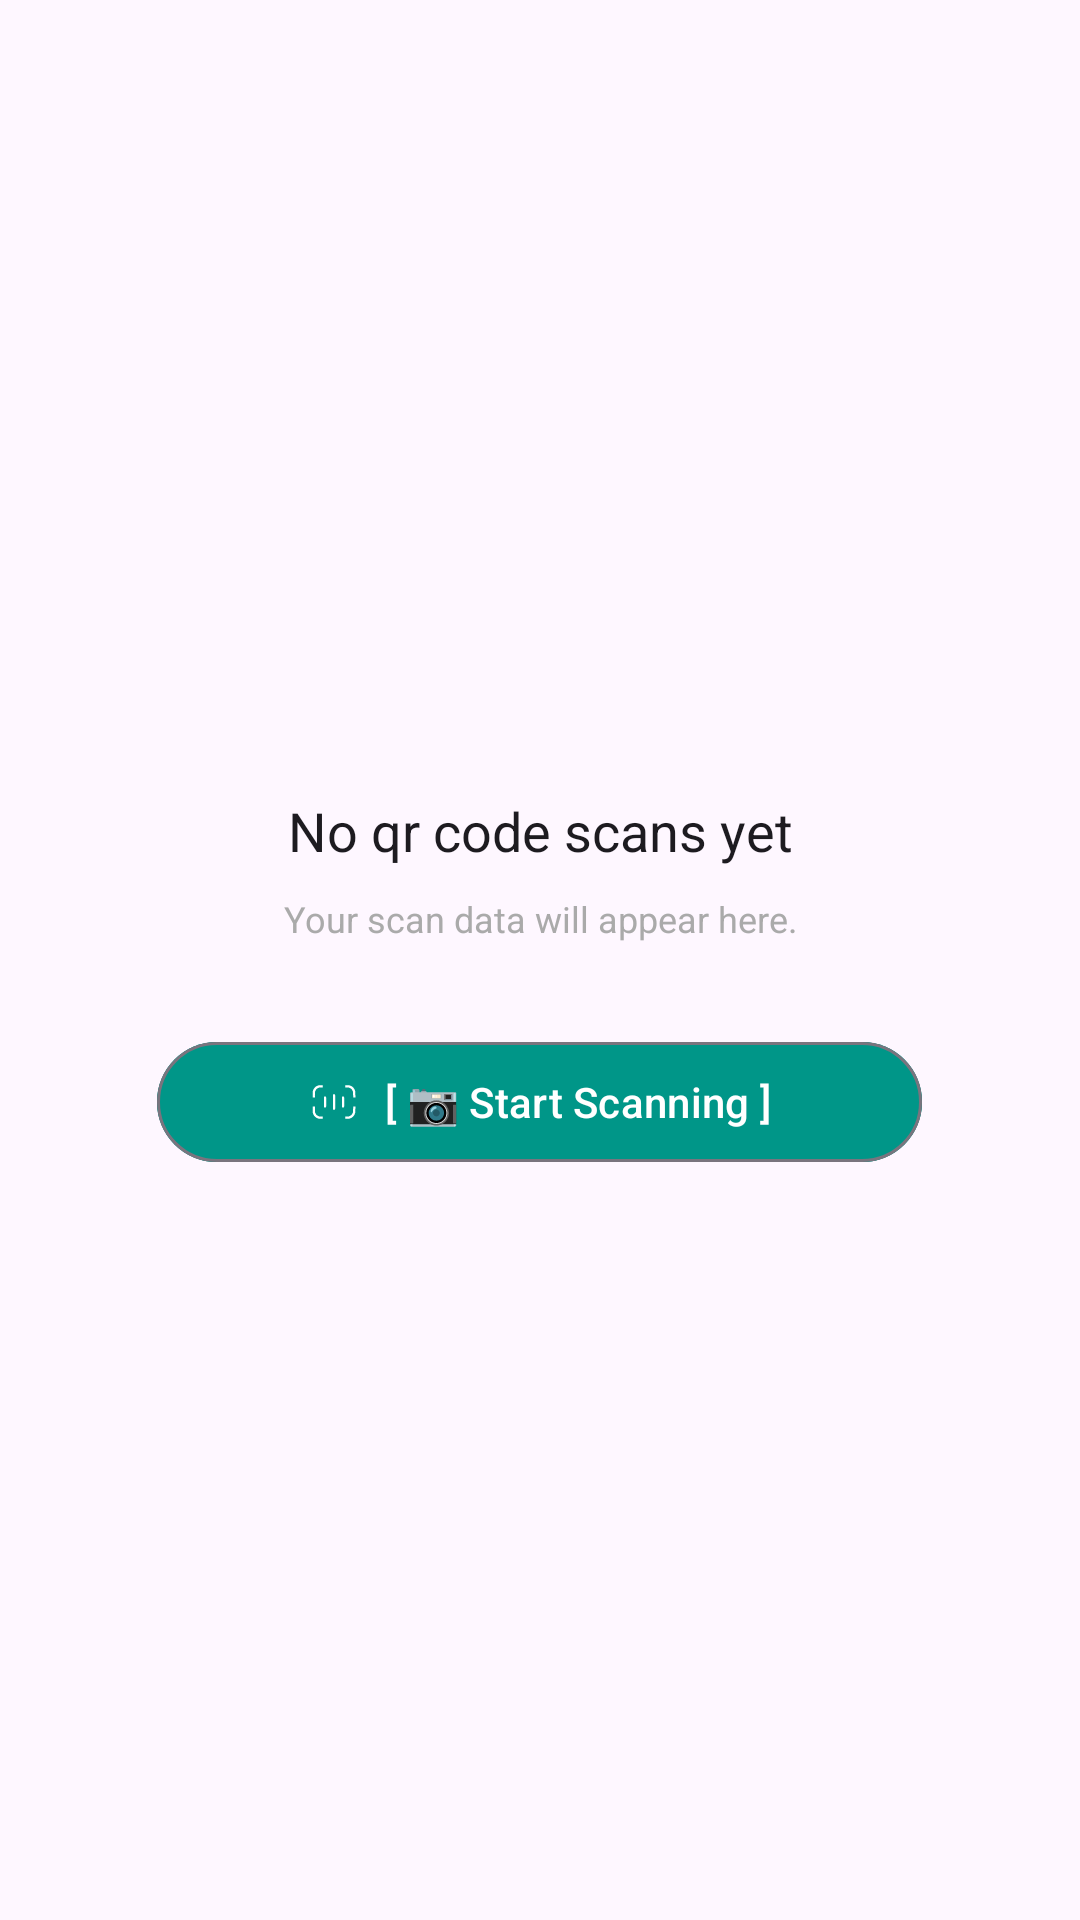

Reconstruct the res/layout file that produces this screen, plus the resources it refers to.
<!-- AndroidManifest.xml: application theme Theme.QRThem -->
<!-- res/layout/no_content_found.xml -->
<LinearLayout
    xmlns:android="http://schemas.android.com/apk/res/android"
    xmlns:app="http://schemas.android.com/apk/res-auto"
    android:orientation="vertical"
    android:gravity="center"
    android:layout_margin="15dp"
    android:padding="10dp"
    android:elevation="5dp"
    android:background="@drawable/rounded_corner_radius"
    android:layout_width="match_parent"
    android:layout_height="wrap_content">

    <TextView
        android:layout_width="match_parent"
        android:text="@string/no_qr_code_scans_yet"
        android:textSize="18sp"
        android:textAlignment="center"
        android:textColor="?attr/colorOnBackground"
        android:layout_marginTop="16dp" android:layout_height="wrap_content"/>

    <TextView
        android:text="@string/start_scanning_and_your_scan_data_will_appear_here"
        android:textSize="12sp"
        android:paddingVertical="5dp"
        android:textAlignment="center"
        android:textColor="@android:color/darker_gray"
        android:layout_marginTop="4dp"
        android:layout_height="wrap_content"
        android:layout_width="match_parent"/>

    <com.google.android.material.button.MaterialButton
        android:layout_width="wrap_content"
        android:layout_height="wrap_content"
        android:id="@+id/actionButton"
        android:text="@string/start_scanning"
        style="?attr/materialButtonOutlinedStyle"
        android:layout_marginTop="24dp"
        android:paddingHorizontal="@dimen/space_50"
        android:backgroundTint="#009688"
        android:textColor="@color/white"
        app:icon="@drawable/ic_qr_scan_svg"
        app:iconPadding="8dp"
        app:iconTint="@color/white" />
</LinearLayout>
<!-- resources referenced by this layout -->
<resources>
  <color name="white">#FFFFFFFF</color>
  <dimen name="space_50">50dp</dimen>
  <string name="no_qr_code_scans_yet">No qr code scans yet</string>
  <string name="start_scanning">[ 📷 Start Scanning ]</string>
  <string name="start_scanning_and_your_scan_data_will_appear_here">Your scan data will appear here.</string>
  <style name="Theme.QRThem" parent="Theme.Material3.DayNight.NoActionBar">
          
          
          
          <item name="android:statusBarColor">@color/topBottomColor</item>
          
          <item name="android:navigationBarColor">@color/topBottomColor</item>
          <item name="colorPrimary">@color/colorPrimary</item>
          <item name="colorPrimaryDark">@color/colorPrimaryDark</item>
          <item name="colorAccent">@color/colorAccent</item>
          <item name="android:windowLightStatusBar">true</item>
          <item name="textInputFilledStyle">@style/inputFieldStyle</item>
  
      </style>
  <color name="topBottomColor">#FFFFFF</color>
  <color name="colorPrimary">#C6C6C6</color>
      //The color of UI controls such as check boxes, radio buttons, and edit text boxes
  <color name="colorPrimaryDark">#FFFFFF</color>
  <color name="colorAccent">#03DAC5</color>
  <style name="inputFieldStyle" parent="ThemeOverlay.Material3.TextInputEditText.OutlinedBox.Dense">
          <item name="errorTextColor">@color/errorColor</item>
          <item name="boxStrokeErrorColor">@color/errorColor</item>
          <item name="errorIconTint">@android:color/transparent</item>
          <item name="hintEnabled">true</item>
          <item name="endIconTint">@color/textColor</item>
          <item name="marginHorizontal">@dimen/space_10</item>
          <item name="errorEnabled">false</item>
          <item name="hintAnimationEnabled">true</item>
          <item name="hintTextColor">@color/hintColor</item>
          <item name="android:textColorHint">@color/hintColor</item>
          <item name="boxCornerRadiusTopStart">@dimen/space_8</item>
          <item name="boxCornerRadiusTopEnd">@dimen/space_8</item>
          <item name="boxCornerRadiusBottomStart">@dimen/space_8</item>
          <item name="boxCornerRadiusBottomEnd">@dimen/space_8</item>
          <item name="hintTextAppearance">@style/inputFieldHintTextAppearance</item>
          <item name="errorTextAppearance">@style/inputFieldErrorTextAppearance</item>
          <item name="android:layout_width">match_parent</item>
          <item name="android:layout_height">wrap_content</item>
          <item name="boxStrokeWidthFocused">1dp</item>
          <item name="boxStrokeWidth">1dp</item>
      </style>
  <color name="errorColor">#F44336</color>
  <color name="textColor">#000000</color>
  <dimen name="space_10">10dp</dimen>
  <color name="hintColor">#444343</color>
  <dimen name="space_8">8dp</dimen>
  <style name="inputFieldHintTextAppearance" parent="TextAppearance.Design.Hint">
          <item name="android:textSize">12sp</item>
          <item name="android:fontFamily">sans-serif</item>
          <item name="fontFamily">sans-serif</item>
      </style>
  <style name="inputFieldErrorTextAppearance" parent="TextAppearance.Design.Error">
          <item name="android:textSize">10sp</item>
          <item name="android:fontFamily">sans-serif</item>
          <item name="android:padding">0dp</item>
          <item name="fontFamily">sans-serif</item>
      </style>
</resources>
